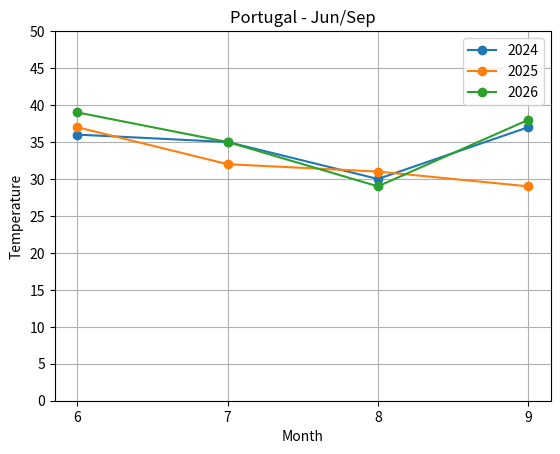

Reproduce this figure in Python.
def print_versions(modules_list: list) -> None:
    print("Checking dependencies:")
    for m in modules_list:
        if (m.__name__ == "pandas"):
            print(f"[OK] pandas ({pandas.__version__}) "
                  "- Data manipulation ready")

        elif (m.__name__ == "numpy"):
            print(f"[OK] numpy ({numpy.__version__}) "
                  "- Numerical computation ready")

        elif (m.__name__ == "matplotlib"):
            print(f"[OK] matplotlib ({matplotlib.__version__}) "
                  "- Visualization ready")

        else:
            pass


safe_list: list = []
try:
    print("\nLOADING STATUS: Loading programs...\n")
    import pandas
    safe_list.append(pandas)

    import numpy
    safe_list.append(numpy)

    import matplotlib
    from matplotlib import pyplot
    safe_list.append(matplotlib)

except ImportError as ie:
    print_versions(safe_list)
    print(f"Error: Missing '{ie.name}' in this environment. ")

    if (len(safe_list) <= 1):
        print("\n-To install dependencies with 'pip + requirements':"
              "\n  pip install -r 'your_requirements_file.txt'")
    else:
        print("\n-To install missing dependencies with 'pip':"
              "\n  pip install 'missing_package_name'")

    print("\n-To install dependecies with 'Poetry + *.toml file':"
          "\n  pip install poetry"
          "\n  poetry install")

    print("\nThen run the program again.\n")

if (len(safe_list) == 3):
    print_versions(safe_list)

    print("\nAnalyzing Matrix data..."
          "\nProcessing 1000 data points...")

    np_matrix = numpy.random.randint(27, 41, size=(4, 3))
    pds_df = pandas.DataFrame(np_matrix, columns=["2024", "2025", "2026"])
    pds_df.index = pandas.Index(range(6, len(pds_df) + 6))
    pds_df.plot(marker='o')

    print("Generating visualization...")
    # print(f"{pds_df}\n")
    pyplot.legend()
    pyplot.grid(True)
    pyplot.xticks(pds_df.index)
    pyplot.yticks(range(0, 51, 5))
    pyplot.title('Portugal - Jun/Sep')
    pyplot.xlabel('Month')
    pyplot.ylabel('Temperature')

    pyplot.savefig('matrix_analysis.png')
    print("\nAnalysis complete!"
          "\nResults saved to: 'matrix_analysis.png'")

    print("\n\n----------------------------------")
    print("-- Dependencies (Pip vs Poetry) --")
    print("Pip:\n Flat text file, commonly 'requirements.txt';"
          "\n Environment is a bunch of loose folders;"
          "\n Package removal doesn't clean sub-dependencies.")
    print("\nPoetry:\n Structured project file, e.g. 'pyproject.toml';"
          "\n Environment package's and sub-dependencies are mapped;"
          "\n Package removal cleans the exclusive sub-dependencies.\n")
